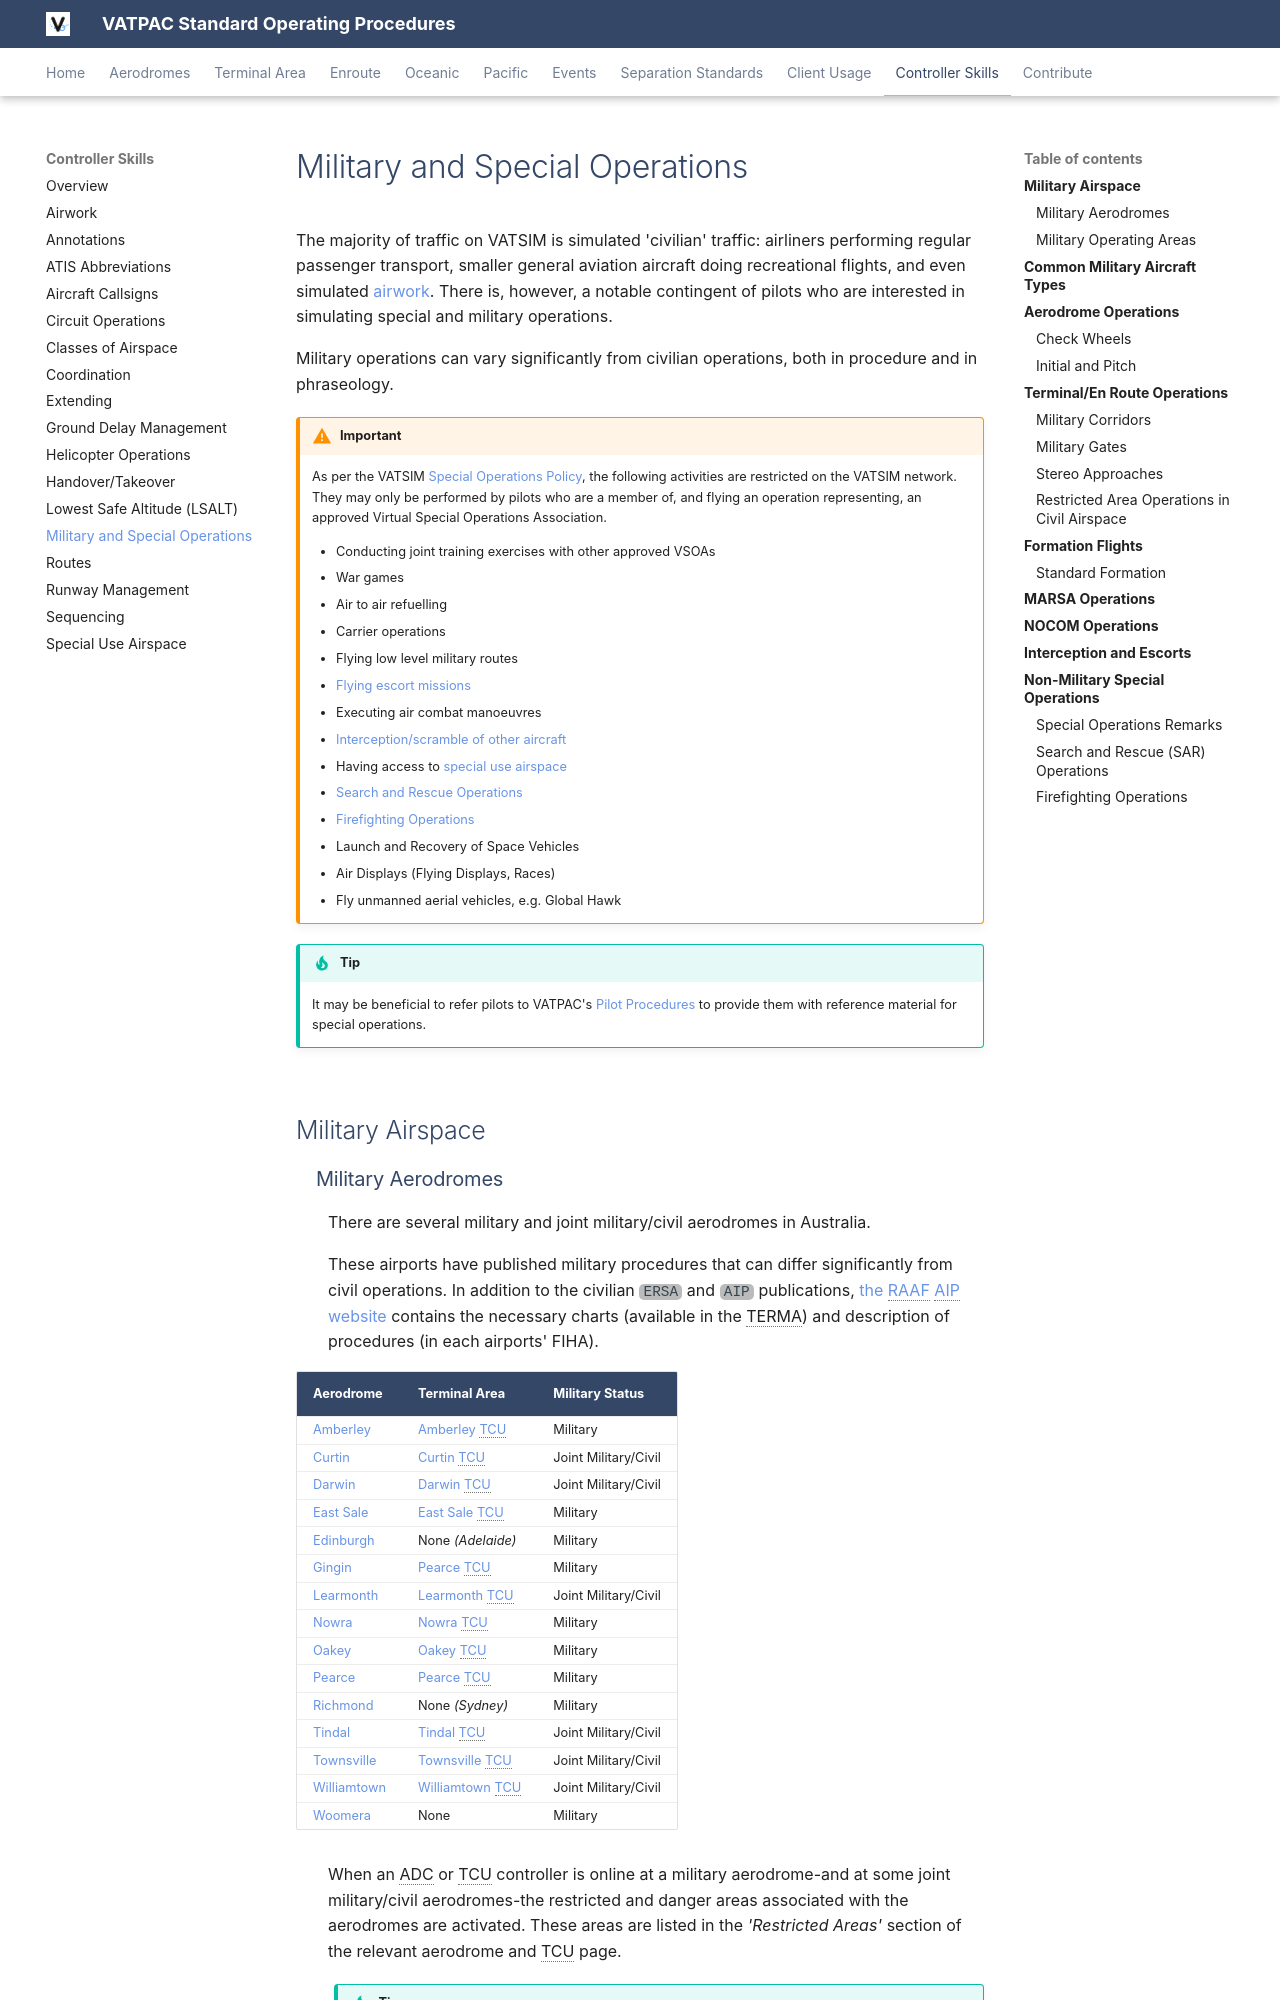

repository: vatpac-technology/sops · page: controller-skills/military/index.html · generator: mkdocs

---
title: Military and Special Operations
---

--8<-- "includes/abbreviations.md"

The majority of traffic on VATSIM is simulated 'civilian' traffic: airliners performing regular passenger transport, smaller general aviation aircraft doing recreational flights, and even simulated [airwork](../airwork). There is, however, a notable contingent of pilots who are interested in simulating special and military operations.

Military operations can vary significantly from civilian operations, both in procedure and in phraseology.

!!! warning "Important"
    As per the VATSIM [Special Operations Policy](https://vatsim.net/docs/policy/special-operations){target=new}, the following activities are restricted on the VATSIM network. They may only be performed by pilots who are a member of, and flying an operation representing, an approved Virtual Special Operations Association.

    - Conducting joint training exercises with other approved VSOAs
    - War games
    - Air to air refuelling
    - Carrier operations
    - Flying low level military routes
    - [Flying escort missions](#interception-and-escorts)
    - Executing air combat manoeuvres
    - [Interception/scramble of other aircraft](#interception-and-escorts)
    - Having access to [special use airspace](#military-operating-areas)
    - [Search and Rescue Operations](#search-and-rescue-sar-operations)
    - [Firefighting Operations](#firefighting-operations)
    - Launch and Recovery of Space Vehicles
    - Air Displays (Flying Displays, Races)
    - Fly unmanned aerial vehicles, e.g. Global Hawk

!!! tip
    It may be beneficial to refer pilots to VATPAC's [Pilot Procedures](https://pilots.vatpac.org){target=new} to provide them with reference material for special operations.

## Military Airspace
